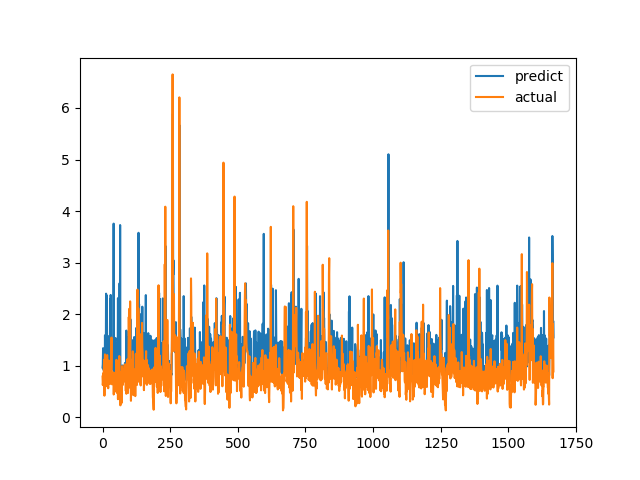

The data file committed next to this chart (first rows):
predict, actual
0.9657, 0.7893
1.028, 0.6238
1.34, 0.6915
0.9297, 0.8558
0.9155, 0.7094
0.9171, 1.015
1.038, 1.116
1.077, 0.4183
0.8543, 1.002
1.589, 1.219
1.124, 1.143
1.059, 0.6528
0.9605, 0.6747
2.397, 0.601
0.9306, 0.6695
0.9113, 0.6538
2.363, 0.7814
0.9397, 1.206
1.042, 0.8469
1.493, 0.8286
1.576, 0.6482
0.9593, 0.5624
1.46, 0.7183
0.9383, 1.1
0.9872, 0.9542
1.555, 0.729
1.521, 0.6694
0.9647, 0.8631
2.285, 0.6465
0.9057, 0.8223
2.372, 0.9236
0.9614, 0.8301
0.9649, 1.067
0.9292, 1.546
1.269, 0.6827
0.9419, 0.6386
1.425, 0.6464
0.9849, 0.6881
1.461, 0.7274
0.9239, 0.65
1.461, 0.8694
3.756, 0.4409
0.7631, 0.4519
0.8566, 0.7575
1.458, 0.4952
0.8265, 0.6851
1.457, 0.7244
1.493, 0.8654
1.537, 0.74
0.9306, 0.8071
0.9672, 0.8204
0.9077, 1.114
1.073, 1.109
1.072, 0.4751
1.436, 1.039
1.115, 0.9458
1.025, 0.7878
2.31, 0.3505
0.8589, 0.9368
1.04, 0.9868
... 1,608 more rows
